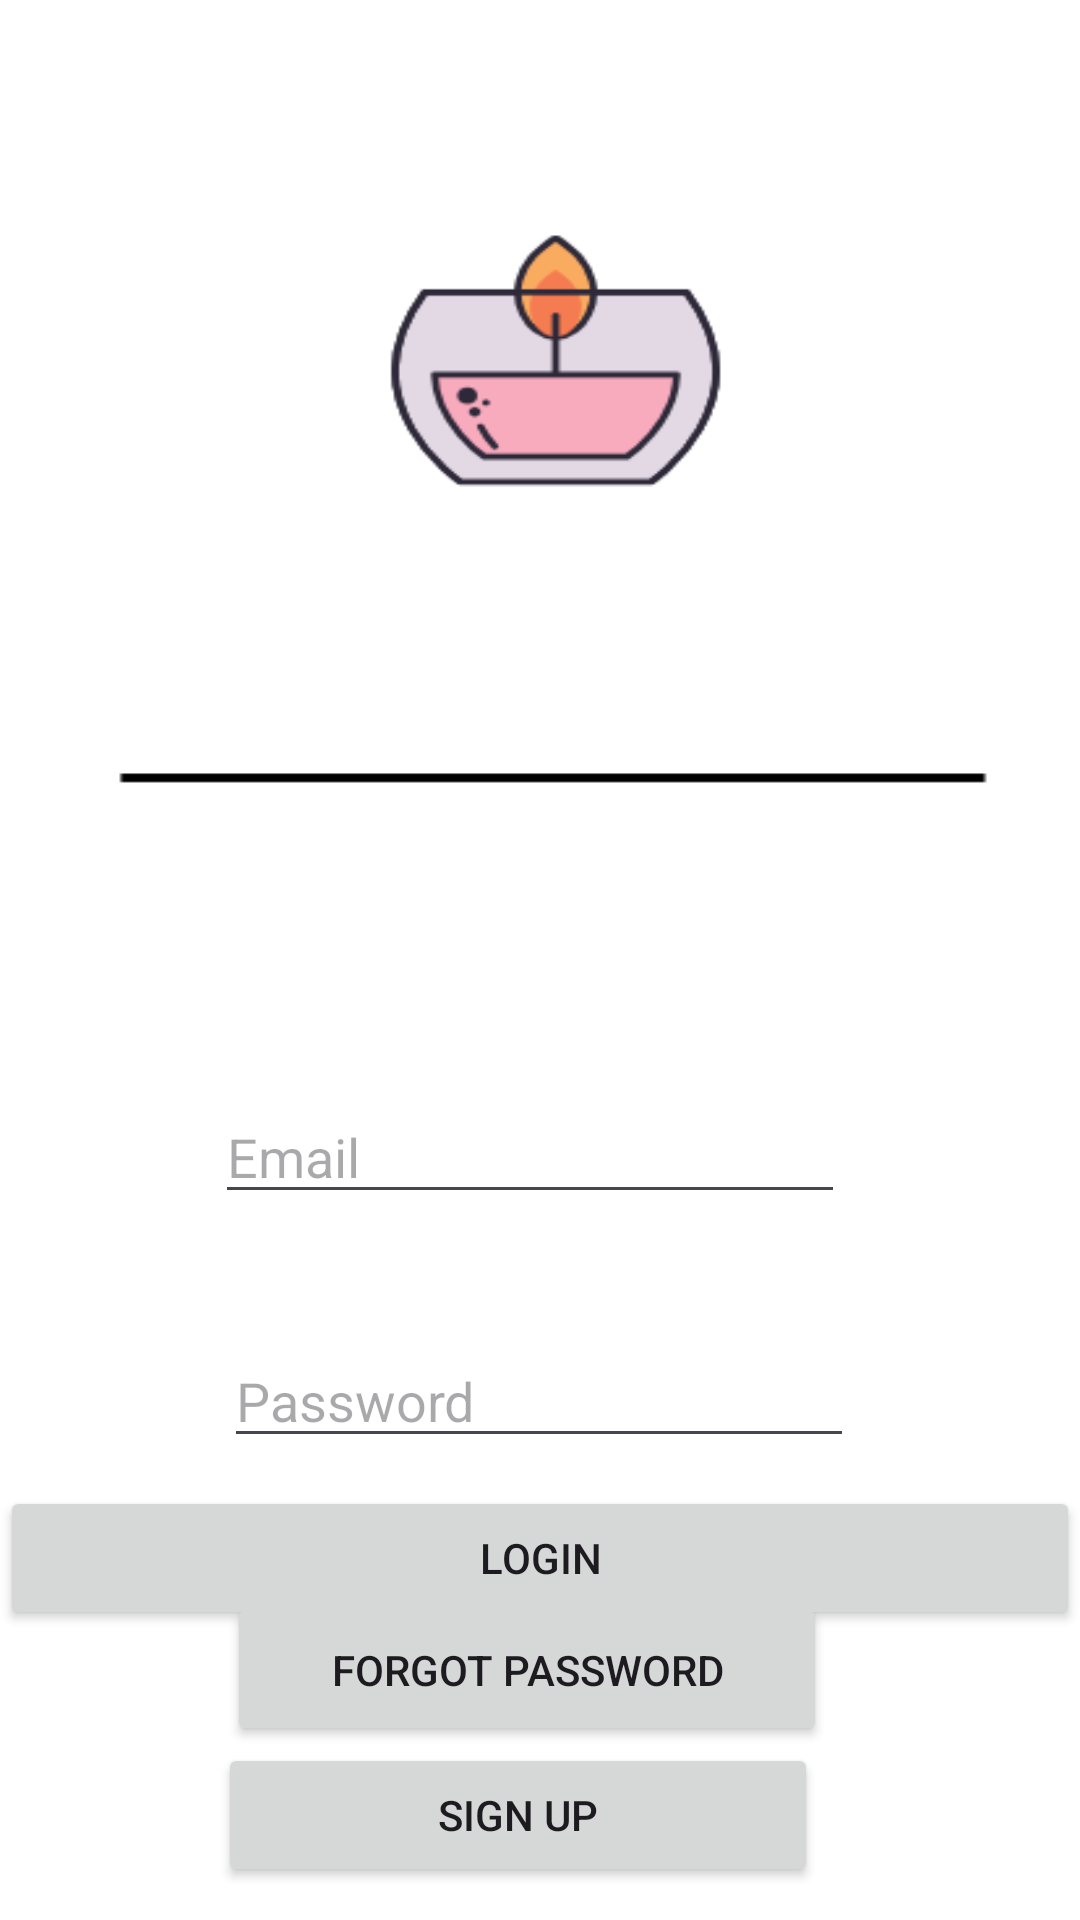

This screen was rendered from an Android layout file. Write that file and the resources it references.
<!-- AndroidManifest.xml: application theme Theme.Applicationlogin -->
<!-- res/layout/activity_login.xml -->
<?xml version="1.0" encoding="utf-8"?>
<androidx.constraintlayout.widget.ConstraintLayout xmlns:android="http://schemas.android.com/apk/res/android"
    xmlns:app="http://schemas.android.com/apk/res-auto"
    xmlns:tools="http://schemas.android.com/tools"
    android:layout_width="match_parent"
    android:layout_height="match_parent"
    android:background="@drawable/login"
    tools:context=".Login">

    <View
        android:id="@+id/whiteRectangle"
        android:layout_width="410dp"
        android:layout_height="345dp"
        android:layout_gravity="start|top"
        android:background="#FFFFFF"
        app:layout_constraintBottom_toBottomOf="parent"
        app:layout_constraintStart_toStartOf="parent"
        app:layout_constraintTop_toTopOf="parent"
        app:layout_constraintVertical_bias="0.951" />

    <EditText
        android:id="@+id/txtEmailLogin"
        android:layout_width="wrap_content"
        android:layout_height="wrap_content"
        android:ems="10"
        android:hint="Email"
        android:inputType="textEmailAddress"
        app:layout_constraintBottom_toBottomOf="parent"
        app:layout_constraintEnd_toEndOf="parent"
        app:layout_constraintHorizontal_bias="0.477"
        app:layout_constraintStart_toStartOf="parent"
        app:layout_constraintTop_toTopOf="parent"
        app:layout_constraintVertical_bias="0.607" />

    <EditText
        android:id="@+id/txtPasswordLogin"
        android:layout_width="wrap_content"
        android:layout_height="wrap_content"
        android:layout_marginTop="40dp"
        android:ems="10"
        android:hint="Password"
        android:inputType="textPassword"
        app:layout_constraintEnd_toEndOf="parent"
        app:layout_constraintHorizontal_bias="0.497"
        app:layout_constraintStart_toStartOf="@+id/whiteRectangle"
        app:layout_constraintTop_toBottomOf="@+id/txtEmailLogin" />

    <Button
        android:id="@+id/btnSignUpLogin"
        android:layout_width="wrap_content"
        android:layout_height="wrap_content"
        android:layout_marginTop="40dp"
        android:width="200dp"
        android:text="Sign Up"
        app:layout_constraintBottom_toBottomOf="parent"
        app:layout_constraintEnd_toEndOf="parent"
        app:layout_constraintHorizontal_bias="0.454"
        app:layout_constraintStart_toStartOf="parent"
        app:layout_constraintTop_toBottomOf="@+id/txtPasswordLogin"
        app:layout_constraintVertical_bias="0.833" />

    <Button
        android:id="@+id/btnForgotPasswordLogin"
        android:layout_width="200dp"
        android:layout_height="51dp"
        android:width="200dp"
        android:text="Forgot Password"
        app:layout_constraintBottom_toBottomOf="parent"
        app:layout_constraintEnd_toEndOf="parent"
        app:layout_constraintHorizontal_bias="0.473"
        app:layout_constraintStart_toStartOf="parent"
        app:layout_constraintTop_toBottomOf="@+id/txtPasswordLogin"
        app:layout_constraintVertical_bias="0.436" />

    <Button
        android:id="@+id/btnLoginCredentials"
        android:layout_width="wrap_content"
        android:layout_height="wrap_content"
        android:layout_marginTop="8dp"
        android:width="500dp"
        android:text="Login"
        app:layout_constraintBottom_toBottomOf="parent"
        app:layout_constraintEnd_toEndOf="parent"
        app:layout_constraintStart_toStartOf="parent"
        app:layout_constraintTop_toBottomOf="@+id/txtPasswordLogin"
        app:layout_constraintVertical_bias="0.015" />


</androidx.constraintlayout.widget.ConstraintLayout>
<!-- resources referenced by this layout -->
<resources>
  <!-- drawable login: png bitmap (drawable, 30613 bytes) -->
  <style name="Theme.Applicationlogin" parent="Base.Theme.Applicationlogin" />
  <style name="Base.Theme.Applicationlogin" parent="Theme.Material3.DayNight.NoActionBar">
          
          
      </style>
</resources>
